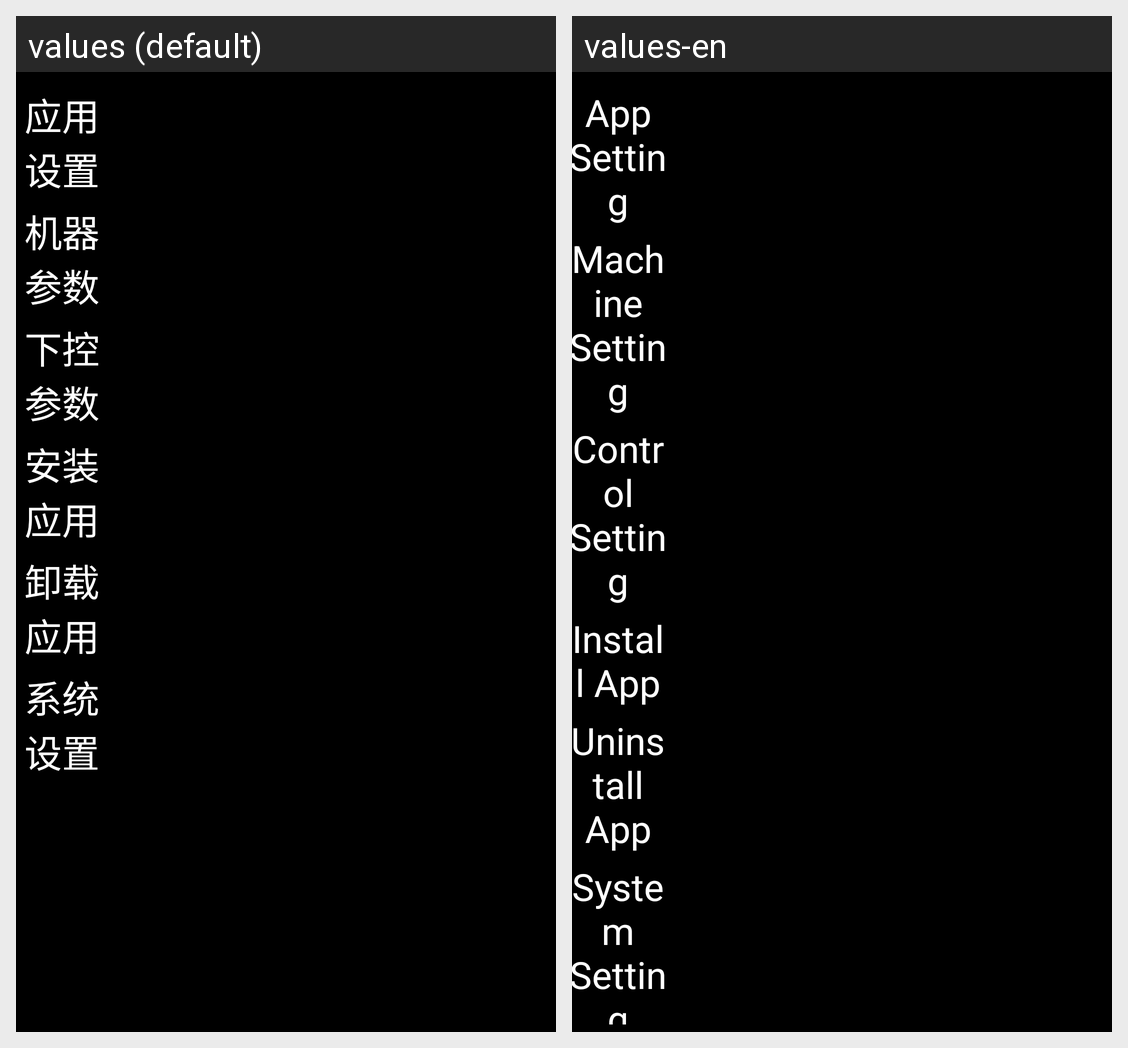

Locale-by-locale string values for the Android screen shown in this grid:
Android screen res/layout/activity_setting.xml rendered under 2 locales, left to right: values (default), values-en. Device: Nexus 5 (rendered at 1080×1920; each locale shown at half size, 540×960, under a caption strip naming it); theme android:Theme.NoTitleBar.Fullscreen.
Strings drawn on this screen, with the default value and each locale's value (text and hints the layout hard-codes, and strings that could not be matched under every locale, appear in the picture but are not listed):

app_settings
  values: 应用设置
  values-en: App Setting

machine_settings
  values: 机器参数
  values-en: Machine Setting

xiakong_settings
  values: 下控参数
  values-en: Control Setting

install_app
  values: 安装应用
  values-en: Install App

uninstall_app
  values: 卸载应用
  values-en: Uninstall App

system_settings
  values: 系统设置
  values-en: System Setting
